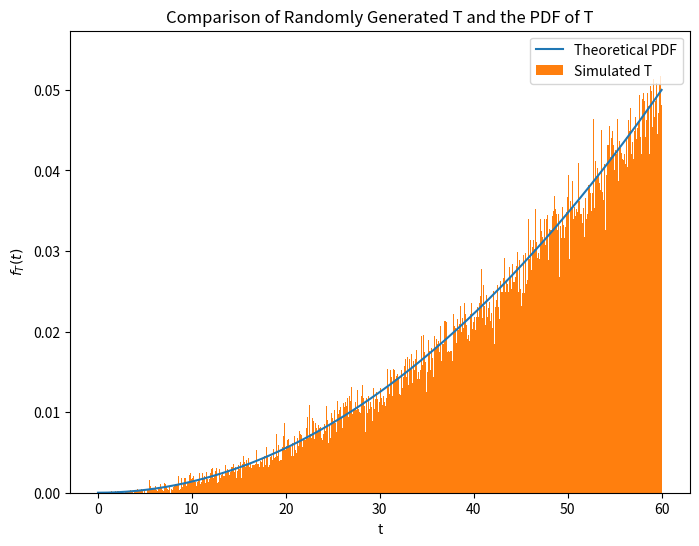

Generate this figure with matplotlib:
import numpy as np
import matplotlib.pyplot as plt

N = 10**5
t = np.linspace(0, 60, 1000)
T = lambda t: (3*t**2/(60)**3)

def arivals(a,b,N):
    moe = np.random.uniform(low=a, high=b, size=N)
    agnes = np.random.uniform(low=a, high=b,size=N)
    dorothy = np.random.uniform(low=a, high=b,size=N)
    t_random = [] 
    for i in range(N):
        t_random.append(max(moe[i],agnes[i],dorothy[i]))
    return t_random

T_sim = arivals(0,60,N)

fig, ax = plt.subplots(figsize = (8,6))
ax.plot(t, T(t), label='Theoretical PDF')
ax.hist(T_sim, bins=1000, density=True, label='Simulated T')
ax.set_title("Comparison of Randomly Generated T and the PDF of T")
ax.set_xlabel("t")
ax.set_ylabel("$f_{T}(t)$")
ax.legend(loc='upper right')
plt.show()
